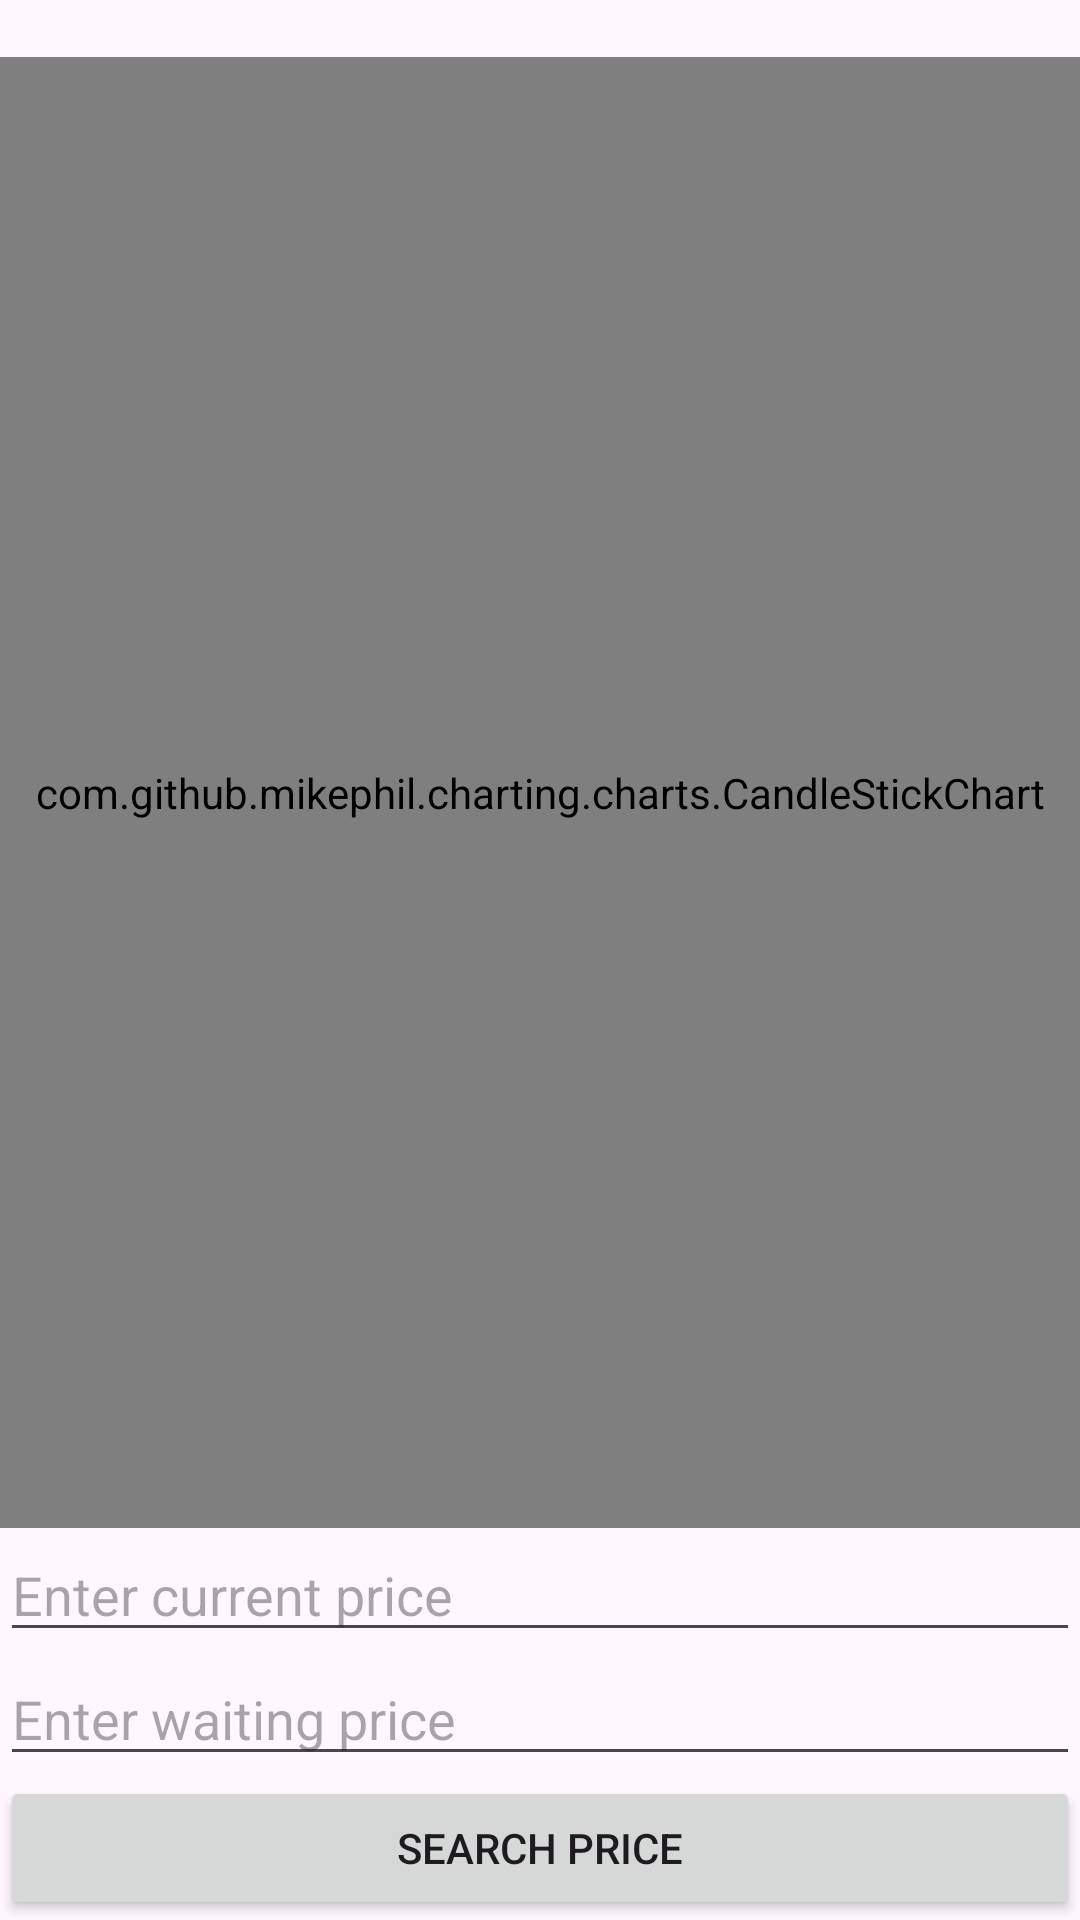

Produce the Android XML layout that renders to this screen, including the resource entries it uses.
<!-- AndroidManifest.xml: application theme Theme.ManagerAssistant -->
<!-- res/layout/activity_demo.xml -->
<?xml version="1.0" encoding="utf-8"?>
<LinearLayout xmlns:android="http://schemas.android.com/apk/res/android"
    xmlns:app="http://schemas.android.com/apk/res-auto"
    xmlns:tools="http://schemas.android.com/tools"
    android:id="@+id/main"
    android:layout_width="match_parent"
    android:layout_height="match_parent"
    android:orientation="vertical"
    tools:context=".DemoActivity">

    <TextView
        android:id="@+id/textView"
        android:layout_width="wrap_content"
        android:layout_height="wrap_content" />

    
    <com.github.mikephil.charting.charts.CandleStickChart
        android:id="@+id/candleStickChart"
        android:layout_width="match_parent"
        android:layout_height="0dp"
        android:layout_weight="1" />

    <LinearLayout
        android:layout_width="match_parent"
        android:layout_height="wrap_content"
        android:orientation="vertical">

    <EditText
        android:id="@+id/firstInputPrice"
        android:layout_width="match_parent"
        android:layout_height="wrap_content"
        android:inputType="numberDecimal"
        android:hint="@string/current_pr_input" />

    <EditText
        android:id="@+id/secondInputPrice"
        android:layout_width="match_parent"
        android:layout_height="wrap_content"
        android:inputType="numberDecimal"
        android:hint="@string/waiting_pr_input" />
    </LinearLayout>

    <Button
        android:id="@+id/searchPriceButton"
        android:layout_width="match_parent"
        android:layout_height="wrap_content"
        android:text="@string/name_btn_demo" />

</LinearLayout>
<!-- resources referenced by this layout -->
<resources>
  <string name="current_pr_input">Enter current price</string>
  <string name="name_btn_demo">Search Price</string>
  <string name="waiting_pr_input">Enter waiting price</string>
  <style name="Theme.ManagerAssistant" parent="Base.Theme.ManagerAssistant" />
  <style name="Base.Theme.ManagerAssistant" parent="Theme.Material3.DayNight.NoActionBar">
          
          
      </style>
</resources>
